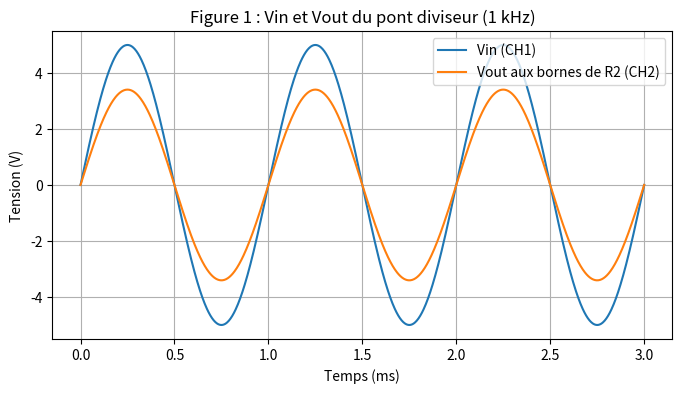

Write Python code to recreate this figure.
import numpy as np
import matplotlib.pyplot as plt

# ---------- Exercice 2.1 : DC ----------
VCC = 12.0
R1 = 2200.0
R2 = 4700.0

I = VCC / (R1 + R2)            # A
V_R2 = VCC * R2 / (R1 + R2)    # V

print("=== Exercice 2.1 (DC) ===")
print(f"V_R2 = {V_R2:.2f} V")
print(f"I    = {I*1000:.3f} mA")


# Relative error helper (for the Tableau 1 columns)
def ecart(theorique, mesure):
    return abs(mesure - theorique) / theorique * 100


# Example: put your simulator / bench readings here
V_R2_sim = 8.17
I_sim_mA = 1.74
print(f"Ecart V_R2 : {ecart(V_R2, V_R2_sim):.2f} %")
print(f"Ecart I    : {ecart(I*1000, I_sim_mA):.2f} %")

# ---------- Exercice 2.2 : AC ----------
f = 1000.0          # Hz
Vpp = 10.0          # V
Vmax = Vpp / 2      # 5 V
T = 1 / f           # s

Vrms_in = Vmax / np.sqrt(2)
Vmax_out = Vmax * R2 / (R1 + R2)
Vpp_out = 2 * Vmax_out
Vrms_out = Vmax_out / np.sqrt(2)

print("\n=== Exercice 2.2 (AC) ===")
print(f"T = {T*1000:.2f} ms, f = {f:.0f} Hz")
print(f"Vpp1 = {Vpp:.2f} V, Vrms1 = {Vrms_in:.2f} V")
print(f"Vpp2 = {Vpp_out:.2f} V, Vrms2 = {Vrms_out:.2f} V")

# Plot Vin and Vout over 3 periods (like the LTspice 3 ms run)
t = np.linspace(0, 3 * T, 1000)
vin = Vmax * np.sin(2 * np.pi * f * t)
vout = vin * R2 / (R1 + R2)

plt.figure(figsize=(8, 4))
plt.plot(t * 1000, vin, label="Vin (CH1)")
plt.plot(t * 1000, vout, label="Vout aux bornes de R2 (CH2)")
plt.xlabel("Temps (ms)")
plt.ylabel("Tension (V)")
plt.title("Figure 1 : Vin et Vout du pont diviseur (1 kHz)")
plt.grid(True)
plt.legend()
plt.savefig("oscillogramme.png", dpi=150)
plt.show()
